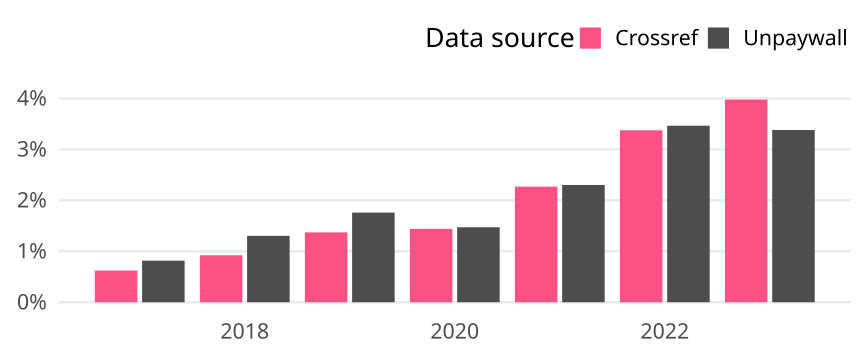

Source data for this figure (header and first rows):
cr_year, cat, article_total, name, oa_articles, oa_share
2017, Global, 13476, Crossref, 84, 0.006233
2017, Global, 13476, Unpaywall, 110, 0.008163
2018, Global, 13122, Crossref, 121, 0.009221
2018, Global, 13122, Unpaywall, 171, 0.01303
2019, Global, 12108, Crossref, 166, 0.01371
2019, Global, 12108, Unpaywall, 213, 0.01759
2020, Global, 12709, Crossref, 183, 0.0144
2020, Global, 12709, Unpaywall, 187, 0.01471
2021, Global, 12124, Crossref, 275, 0.02268
2021, Global, 12124, Unpaywall, 279, 0.02301
2022, Global, 11259, Crossref, 380, 0.03375
2022, Global, 11259, Unpaywall, 390, 0.03464
2023, Global, 10058, Crossref, 400, 0.03977
2023, Global, 10058, Unpaywall, 340, 0.0338
